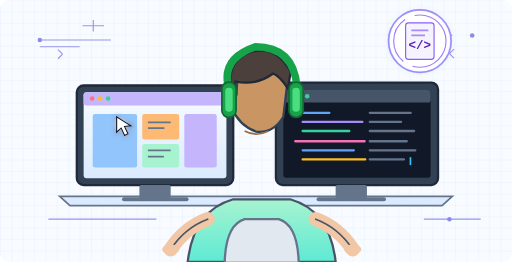
t = 0.00 s
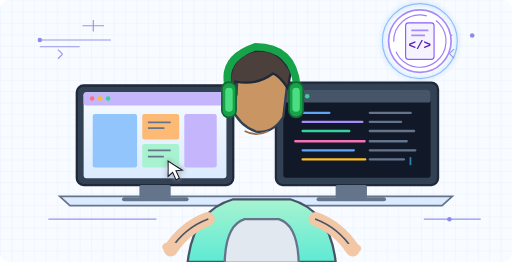
t = 1.65 s
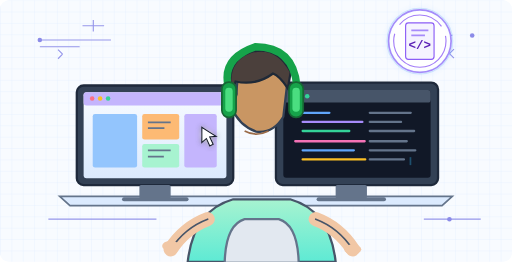
t = 3.00 s
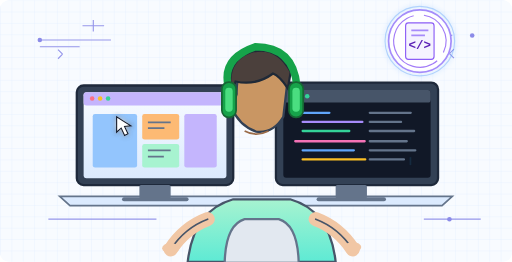
t = 5.00 s
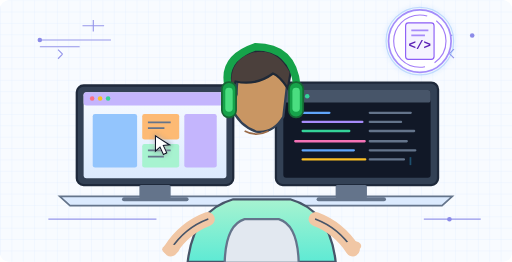
t = 6.00 s
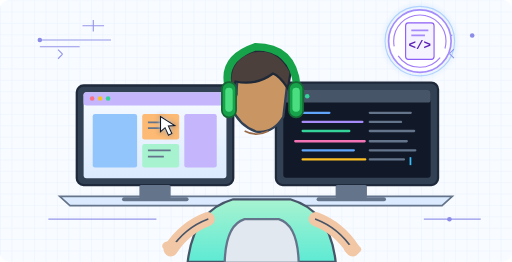
t = 9.00 s

The animated SVG that drew these frames (rendered in a browser with its animation timeline set to each time). Animation: 7 SMIL elements (animate=5,animateMotion=1,animateTransform=1); frames cover the first 9.00 s, repeats indefinitely.

<svg xmlns="http://www.w3.org/2000/svg" xmlns:xlink="http://www.w3.org/1999/xlink" viewBox="0 0 900 460" role="img" aria-labelledby="t d">
<title id="t">Developer at work — animated coding illustration</title>
<desc id="d">A developer wearing green headphones works at two monitors on a pale blueprint background. A cursor moves, code lines blink, and a code badge pulses.</desc>
<defs>
  <pattern id="grid" width="20" height="20" patternUnits="userSpaceOnUse">
    <path d="M20 0H0V20" fill="none" stroke="#dbeafe" stroke-width="1"/>
  </pattern>
  <linearGradient id="screen" x2="0" y2="1">
    <stop stop-color="#f8fbff"/><stop offset="1" stop-color="#dbeafe"/>
  </linearGradient>
  <linearGradient id="shirt" x2="0" y2="1">
    <stop stop-color="#a7f3d0"/><stop offset="1" stop-color="#5eead4"/>
  </linearGradient>
  <filter id="glow" x="-80%" y="-80%" width="260%" height="260%">
    <feGaussianBlur stdDeviation="5" result="b"/><feMerge><feMergeNode in="b"/><feMergeNode in="SourceGraphic"/></feMerge>
  </filter>
</defs>
<rect width="900" height="460" rx="16" fill="#f8fbff"/>
<rect width="900" height="460" rx="16" fill="url(#grid)"/>
<g stroke="#8b8be8" stroke-width="2" fill="none" opacity=".9">
  <path d="M70 70h125m-125 12h70m560-20h95m-95 12h55M85 385h190m470 0h100"/>
  <path d="M110 95l-8 -8m8 8l-8 8M790 94l8 -8m-8 8l8 8"/>
  <path d="M145 45h38m-19 -10v20M735 50h38m-19 -10v20"/>
</g>
<g fill="#8b8be8">
  <circle cx="70" cy="70" r="4"/><circle cx="830" cy="62" r="4"/><circle cx="790" cy="385" r="4"/>
</g>
<!-- floating code badge -->
<g transform="translate(738 72)">
  <circle r="55" fill="#fff" stroke="#a78bfa" stroke-width="3"/>
  <circle r="46" fill="none" stroke="#8b5cf6" stroke-width="2" stroke-dasharray="85 18" opacity=".8">
    <animateTransform attributeName="transform" type="rotate" from="0" to="360" dur="12s" repeatCount="indefinite"/>
  </circle>
  <rect x="-25" y="-32" width="50" height="64" rx="5" fill="#f5f3ff" stroke="#8b5cf6" stroke-width="2"/>
  <path d="M-15 -19h30M-15 -10h24" stroke="#a78bfa" stroke-width="3"/>
  <text x="0" y="13" fill="#5b21b6" font-family="monospace" font-size="22" font-weight="700" text-anchor="middle">&lt;/&gt;</text>
  <circle r="60" fill="none" stroke="#60a5fa" stroke-width="2" opacity=".45" filter="url(#glow)">
    <animate attributeName="r" values="56;68;56" dur="2.8s" repeatCount="indefinite"/>
    <animate attributeName="opacity" values=".2;.8;.2" dur="2.8s" repeatCount="indefinite"/>
  </circle>
</g>
<!-- desk and monitors -->
<path d="M105 345H795l-18 16H123z" fill="#dbeafe" stroke="#64748b" stroke-width="3"/>
<rect x="135" y="150" width="275" height="175" rx="12" fill="#334155" stroke="#1e293b" stroke-width="4"/>
<rect x="147" y="162" width="251" height="151" rx="5" fill="url(#screen)"/>
<rect x="147" y="162" width="251" height="23" rx="5" fill="#c4b5fd"/>
<circle cx="162" cy="173" r="4" fill="#fb7185"/><circle cx="176" cy="173" r="4" fill="#fbbf24"/><circle cx="190" cy="173" r="4" fill="#34d399"/>
<rect x="163" y="200" width="78" height="94" rx="4" fill="#93c5fd"/>
<rect x="250" y="200" width="65" height="45" rx="4" fill="#fdba74"/>
<rect x="250" y="253" width="65" height="41" rx="4" fill="#a7f3d0"/>
<rect x="324" y="200" width="57" height="94" rx="4" fill="#c4b5fd"/>
<path d="M260 215h40M260 225h29M260 264h40M260 275h28" stroke="#64748b" stroke-width="3"/>
<rect x="485" y="145" width="285" height="180" rx="12" fill="#334155" stroke="#1e293b" stroke-width="4"/>
<rect x="498" y="158" width="259" height="154" rx="5" fill="#111827"/>
<rect x="498" y="158" width="259" height="22" rx="5" fill="#475569"/>
<circle cx="512" cy="169" r="4" fill="#fb7185"/><circle cx="526" cy="169" r="4" fill="#fbbf24"/><circle cx="540" cy="169" r="4" fill="#34d399"/>
<g stroke-width="4" stroke-linecap="round">
  <path d="M519 198h60" stroke="#60a5fa"/><path d="M532 214h105" stroke="#a78bfa"/><path d="M532 230h82" stroke="#34d399"/>
  <path d="M519 248h122" stroke="#f472b6"/><path d="M532 264h90" stroke="#60a5fa"/><path d="M532 280h110" stroke="#fbbf24"/>
  <path d="M650 198h72M650 214h55M650 230h78M650 248h65M650 264h80M650 280h60" stroke="#64748b"/>
</g>
<rect x="245" y="325" width="55" height="24" rx="3" fill="#64748b"/><path d="M218 350h110" stroke="#64748b" stroke-width="7" stroke-linecap="round"/>
<rect x="590" y="325" width="55" height="24" rx="3" fill="#64748b"/><path d="M560 350h115" stroke="#64748b" stroke-width="7" stroke-linecap="round"/>
<!-- character torso and chair -->
<path d="M330 460Q340 370 410 350H510Q580 370 590 460Z" fill="url(#shirt)" stroke="#475569" stroke-width="4"/>
<path d="M395 460Q397 395 430 385H490Q523 395 525 460" fill="#e2e8f0" stroke="#64748b" stroke-width="4"/>
<path d="M365 385Q325 400 300 438M555 385Q595 400 620 438" fill="none" stroke="#f1c7a5" stroke-width="25" stroke-linecap="round"/>
<path d="M365 385Q325 400 300 438M555 385Q595 400 620 438" fill="none" stroke="#475569" stroke-width="3" stroke-linecap="round"/>
<!-- hands gently typing -->
<g>
  <ellipse cx="300" cy="438" rx="15" ry="9" fill="#f1c7a5"><animate attributeName="cy" values="438;432;438" dur="1.2s" repeatCount="indefinite"/></ellipse>
  <ellipse cx="620" cy="438" rx="15" ry="9" fill="#f1c7a5"><animate attributeName="cy" values="438;432;438" dur="1.2s" begin=".6s" repeatCount="indefinite"/></ellipse>
</g>
<!-- head, hair and headphones -->
<path d="M416 165Q415 110 450 103Q493 102 505 146L498 205Q480 235 450 231Q420 220 408 190Z" fill="#c99663" stroke="#334155" stroke-width="4"/>
<path d="M408 165Q394 110 439 92Q485 77 511 126L506 155Q491 133 480 129Q450 151 414 143Z" fill="#4b403c" stroke="#1f2937" stroke-width="4"/>
<path d="M401 151Q390 102 449 82Q515 82 522 151" fill="none" stroke="#16a34a" stroke-width="13" stroke-linecap="round"/>
<rect x="390" y="144" width="25" height="62" rx="12" fill="#16a34a" stroke="#166534" stroke-width="3"/>
<rect x="508" y="144" width="25" height="62" rx="12" fill="#16a34a" stroke="#166534" stroke-width="3"/>
<rect x="396" y="154" width="13" height="42" rx="6" fill="#4ade80"/><rect x="514" y="154" width="13" height="42" rx="6" fill="#4ade80"/>
<path d="M430 230Q450 241 472 230" fill="none" stroke="#9a6b48" stroke-width="3"/>
<!-- moving mouse cursor -->
<g>
  <path d="M0 0L0 27L8 20L14 33L20 30L14 17L25 16Z" fill="#fff" stroke="#0f172a" stroke-width="2" filter="url(#glow)">
    <animateMotion dur="5s" repeatCount="indefinite" path="M205 205 C245 215 280 230 290 270 S335 285 355 240 S245 205 205 205"/>
  </path>
</g>
<!-- code caret blink -->
<rect x="720" y="276" width="3" height="14" fill="#38bdf8">
  <animate attributeName="opacity" values="1;0;1" dur=".9s" repeatCount="indefinite"/>
</rect>
</svg>
